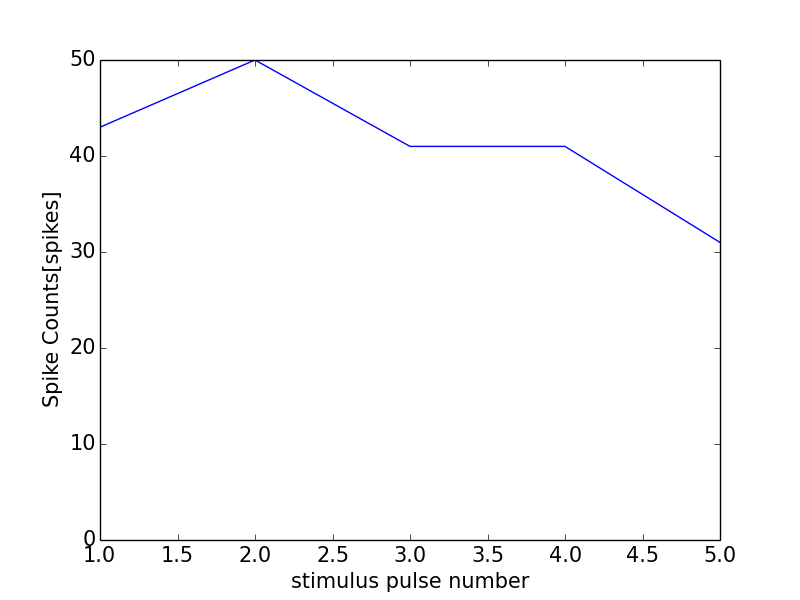

The file beside this chart, header and first rows:
0, 0.0
0, 0
1, 43
2, 50
3, 41
4, 41
5, 31
6, 1
